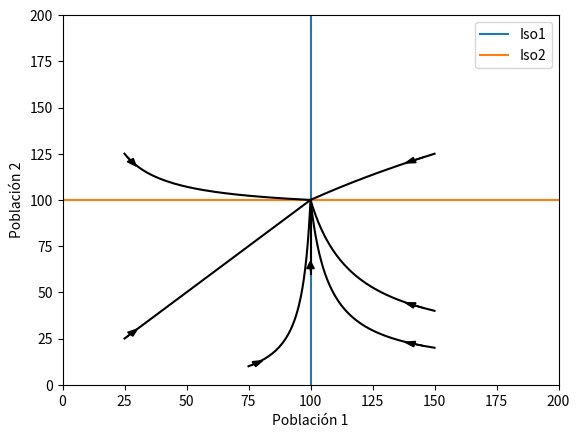

This figure's Python source:
import numpy as np
import matplotlib.pyplot as plt

#puntos fijos
#caso 1: trivial (0,0)
#caso 2: igualacion de las isoclinas
#caso 3: K1 o k2 = 0
#r = la velocidad a la que se acercan los puntos fijos

#Valores iniciales
casos = {
        'Caso 1': [200, 50, 2, 0.5],
        'Caso 2': [100, 100, 2, 0.5],
        'Caso 3': [200, 100, 5, 0.75],
        'Caso 4': [100, 60, 0.2, 0.2],
        'Caso 5': [60, 60, 0, 0.2],
        'Caso 6': [100, 60, 0, -0.2],
        'Caso 7': [100, 100, 0, 0],
        #'Caso X': [K1, K2, a12, a21]        
        }

r1 = 0.6
r2 = 0.6

xlim1 = 200
ylim1 = 120
n = 100
t = np.linspace(0, 250, 100)

# x = np.linspace(0, xlim1, n)
x = np.linspace(0, 400, n)
y = np.linspace(0, ylim1, n)

def runge_kutta(f, n0, caso):
    K1, K2, a12, a21 = casos[caso]
    h = 0.001
    n = 150
    
    t = 0

    y = n0

    N1 = []
    P1 = []

    N1.append(y[0])
    P1.append(y[1])

    for _ in range(n - 1):
        k1 = h * f(y, K1, K2, a12, a21)
        k2 = h * f(y + k1/2, K1, K2, a12, a21)
        k3 = h * f(y + k2/2, K1, K2, a12, a21)
        k4 = h * f(y + k3, K1, K2, a12, a21)
        y = y + (k1 + 2*k2 + 2*k3 + k4)/6
        t = t + h

        N1.append(y[0])
        P1.append(y[1])

    return N1, P1

def f(y, k1, k2, a12, a21):
    return np.array([r1 * y[0] * (k1 - y[0] - a12 * y[1]), r2 * y[1] * (k2 - y[1] - a21 * y[0])])

def caso1():
    K1, K2, a12, a21 = casos['Caso 1']

    # Rectas de las isoclinas
    iso1 = K1 - a12 * y       # ordenada al origen --> K1 / a12       #raiz --> K1
    iso2 = K2 - a21 * x       # ordenada al origen --> K2             #raiz --> K2 / a21

    # Poblaciones en funcion del tiempo
    NP0_1 = np.array([25, 25])
    N1_1, N2_1 = runge_kutta(f, NP0_1, 'Caso 1')

    NP0_2 = np.array([50, 50])
    N1_2, N2_2 = runge_kutta(f, NP0_2, 'Caso 1')

    NP0_3 = np.array([100, 100])
    N1_3, N2_3 = runge_kutta(f, NP0_3, 'Caso 1')

    frac = 100
    
    plt.figure()
    plt.plot(iso1, y, label='Iso1')
    plt.plot(x, iso2, label='Iso2')
    plt.plot(N1_1, N2_1, color='black')

    plt.arrow(N1_1[len(N1_1)//frac], N2_1[len(N2_1)//frac], N1_1[len(N1_1)//frac + 1] - N1_1[len(N1_1)//frac], N2_1[len(N2_1)//frac + 1] - N2_1[len(N2_1)//frac], head_width = 3, head_length = 4, fc = 'black', ec = 'black')

    plt.plot(N1_2, N2_2, color='black')

    plt.arrow(N1_2[len(N1_2)//frac], N2_2[len(N2_2)//frac], N1_2[len(N1_2)//frac + 1] - N1_2[len(N1_2)//frac], N2_2[len(N2_2)//frac + 1] - N2_2[len(N2_2)//frac], head_width = 3, head_length = 4, fc = 'black', ec = 'black')

    plt.plot(N1_3, N2_3, color='black')

    plt.arrow(N1_3[len(N1_3)//frac], N2_3[len(N2_3)//frac], N1_3[len(N1_3)//frac + 1] - N1_3[len(N1_3)//frac], N2_3[len(N2_3)//frac + 1] - N2_3[len(N2_3)//frac], head_width = 3, head_length = 4, fc = 'black', ec = 'black')

    plt.xlim(0, xlim1)
    plt.ylim(0, ylim1)
    plt.xlabel('Población 1')
    plt.ylabel('Población 2')
    plt.show()

def caso2():
    K1, K2, a12, a21 = casos['Caso 2']

    # Rectas de las isoclinas
    iso1 = K1 - a12 * y       # ordenada al origen --> K1 / a12       #raiz --> K1
    iso2 = K2 - a21 * x       # ordenada al origen --> K2             #raiz --> K2 / a21

    # Poblaciones en funcion del tiempo
    NP0_1 = np.array([25, 25])
    N1_1, N2_1 = runge_kutta(f, NP0_1, 'Caso 2')

    NP0_2 = np.array([50, 50])
    N1_2, N2_2 = runge_kutta(f, NP0_2, 'Caso 2')

    NP0_3 = np.array([100, 100])
    N1_3, N2_3 = runge_kutta(f, NP0_3, 'Caso 2')

    frac = 100
    
    plt.figure()
    plt.plot(iso1, y, label='Iso1')
    plt.plot(x, iso2, label='Iso2')
    plt.plot(N1_1, N2_1, color='black')

    plt.arrow(N1_1[len(N1_1)//frac], N2_1[len(N2_1)//frac], N1_1[len(N1_1)//frac + 1] - N1_1[len(N1_1)//frac], N2_1[len(N2_1)//frac + 1] - N2_1[len(N2_1)//frac], head_width = 3, head_length = 4, fc = 'black', ec = 'black')

    plt.plot(N1_2, N2_2, color='black')

    plt.arrow(N1_2[len(N1_2)//frac], N2_2[len(N2_2)//frac], N1_2[len(N1_2)//frac + 1] - N1_2[len(N1_2)//frac], N2_2[len(N2_2)//frac + 1] - N2_2[len(N2_2)//frac], head_width = 3, head_length = 4, fc = 'black', ec = 'black')

    plt.plot(N1_3, N2_3, color='black')

    plt.arrow(N1_3[len(N1_3)//frac], N2_3[len(N2_3)//frac], N1_3[len(N1_3)//frac + 1] - N1_3[len(N1_3)//frac], N2_3[len(N2_3)//frac + 1] - N2_3[len(N2_3)//frac], head_width = 3, head_length = 4, fc = 'black', ec = 'black')

    plt.xlim(0, xlim1)
    plt.ylim(0, ylim1)
    plt.xlabel('Población 1')
    plt.ylabel('Población 2')
    
    plt.show()


def caso3():
    K1, K2, a12, a21 = casos['Caso 3']

    # Rectas de las isoclinas
    iso1 = K1 - a12 * y       # ordenada al origen --> K1 / a12       #raiz --> K1
    iso2 = K2 - a21 * x       # ordenada al origen --> K2             #raiz --> K2 / a21

    # Poblaciones en funcion del tiempo
    NP0_1 = np.array([25, 25])
    N1_1, N2_1 = runge_kutta(f, NP0_1, 'Caso 3')

    NP0_2 = np.array([75, 10])
    N1_2, N2_2 = runge_kutta(f, NP0_2, 'Caso 3')

    NP0_3 = np.array([175, 20])
    N1_3, N2_3 = runge_kutta(f, NP0_3, 'Caso 3')

    NP0_4 = np.array([200 - (1000 / 11), (200 / 11)])
    N1_4, N2_4 = runge_kutta(f, NP0_4, 'Caso 3')

    NP0_5 = np.array([100, 60])
    N1_5, N2_5 = runge_kutta(f, NP0_5, 'Caso 3')

    NP0_6 = np.array([25, 100])
    N1_6, N2_6 = runge_kutta(f, NP0_6, 'Caso 3')

    frac = 100
    
    plt.figure()
    plt.plot(iso1, y, label='Iso1')
    plt.plot(x, iso2, label='Iso2')
    
    plt.plot(N1_1, N2_1, color='black')
    plt.arrow(N1_1[len(N1_1)//frac], N2_1[len(N2_1)//frac], N1_1[len(N1_1)//frac + 1] - N1_1[len(N1_1)//frac], N2_1[len(N2_1)//frac + 1] - N2_1[len(N2_1)//frac], head_width = 3, head_length = 4, fc = 'black', ec = 'black')

    plt.plot(N1_2, N2_2, color='black')
    plt.arrow(N1_2[len(N1_2)//frac], N2_2[len(N2_2)//frac], N1_2[len(N1_2)//frac + 1] - N1_2[len(N1_2)//frac], N2_2[len(N2_2)//frac + 1] - N2_2[len(N2_2)//frac], head_width = 3, head_length = 4, fc = 'black', ec = 'black')

    plt.plot(N1_3, N2_3, color='black')
    plt.arrow(N1_3[len(N1_3)//frac], N2_3[len(N2_3)//frac], N1_3[len(N1_3)//frac + 1] - N1_3[len(N1_3)//frac], N2_3[len(N2_3)//frac + 1] - N2_3[len(N2_3)//frac], head_width = 3, head_length = 4, fc = 'black', ec = 'black')

    plt.plot(N1_4, N2_4, color='black')
    plt.arrow(N1_4[len(N1_4)//frac], N2_4[len(N2_4)//frac], N1_4[len(N1_4)//frac + 1] - N1_4[len(N1_4)//frac], N2_4[len(N2_4)//frac + 1] - N2_4[len(N2_4)//frac], head_width = 3, head_length = 4, fc = 'black', ec = 'black')

    plt.plot(N1_5, N2_5, color='black')
    plt.arrow(N1_5[len(N1_5)//frac], N2_5[len(N2_5)//frac], N1_5[len(N1_5)//frac + 1] - N1_5[len(N1_5)//frac], N2_5[len(N2_5)//frac + 1] - N2_5[len(N2_5)//frac], head_width = 3, head_length = 4, fc = 'black', ec = 'black')

    plt.plot(N1_6, N2_6, color='black')
    plt.arrow(N1_6[len(N1_6)//frac], N2_6[len(N2_6)//frac], N1_6[len(N1_6)//frac + 1] - N1_6[len(N1_6)//frac], N2_6[len(N2_6)//frac + 1] - N2_6[len(N2_6)//frac], head_width = 3, head_length = 4, fc = 'black', ec = 'black')

    plt.xlim(0, xlim1)
    plt.ylim(0, ylim1)
    plt.xlabel('Población 1')
    plt.ylabel('Población 2')
    
    plt.show()
    

def caso4():
    K1, K2, a12, a21 = casos['Caso 4']

    # Rectas de las isoclinas
    iso1 = K1 - a12 * y       # ordenada al origen --> K1 / a12       #raiz --> K1
    iso2 = K2 - a21 * x       # ordenada al origen --> K2             #raiz --> K2 / a21

    # Poblaciones en funcion del tiempo
    NP0_1 = np.array([25, 25])
    N1_1, N2_1 = runge_kutta(f, NP0_1, 'Caso 4')

    NP0_2 = np.array([75, 10])
    N1_2, N2_2 = runge_kutta(f, NP0_2, 'Caso 4')

    NP0_3 = np.array([150, 20])
    N1_3, N2_3 = runge_kutta(f, NP0_3, 'Caso 4')

    NP0_4 = np.array([150, 40])
    N1_4, N2_4 = runge_kutta(f, NP0_4, 'Caso 4')

    NP0_5 = np.array([100, 60])
    N1_5, N2_5 = runge_kutta(f, NP0_5, 'Caso 4')

    NP0_6 = np.array([25, 100])
    N1_6, N2_6 = runge_kutta(f, NP0_6, 'Caso 4')

    frac = 100
    
    plt.figure()
    plt.plot(iso1, y, label='Iso1')
    plt.plot(x, iso2, label='Iso2')
    
    plt.plot(N1_1, N2_1, color='black')
    plt.arrow(N1_1[len(N1_1)//frac], N2_1[len(N2_1)//frac], N1_1[len(N1_1)//frac + 1] - N1_1[len(N1_1)//frac], N2_1[len(N2_1)//frac + 1] - N2_1[len(N2_1)//frac], head_width = 3, head_length = 4, fc = 'black', ec = 'black')

    plt.plot(N1_2, N2_2, color='black')
    plt.arrow(N1_2[len(N1_2)//frac], N2_2[len(N2_2)//frac], N1_2[len(N1_2)//frac + 1] - N1_2[len(N1_2)//frac], N2_2[len(N2_2)//frac + 1] - N2_2[len(N2_2)//frac], head_width = 3, head_length = 4, fc = 'black', ec = 'black')

    plt.plot(N1_3, N2_3, color='black')
    plt.arrow(N1_3[len(N1_3)//frac], N2_3[len(N2_3)//frac], N1_3[len(N1_3)//frac + 1] - N1_3[len(N1_3)//frac], N2_3[len(N2_3)//frac + 1] - N2_3[len(N2_3)//frac], head_width = 3, head_length = 4, fc = 'black', ec = 'black')

    plt.plot(N1_4, N2_4, color='black')
    plt.arrow(N1_4[len(N1_4)//frac], N2_4[len(N2_4)//frac], N1_4[len(N1_4)//frac + 1] - N1_4[len(N1_4)//frac], N2_4[len(N2_4)//frac + 1] - N2_4[len(N2_4)//frac], head_width = 3, head_length = 4, fc = 'black', ec = 'black')

    plt.plot(N1_5, N2_5, color='black')
    plt.arrow(N1_5[len(N1_5)//frac], N2_5[len(N2_5)//frac], N1_5[len(N1_5)//frac + 1] - N1_5[len(N1_5)//frac], N2_5[len(N2_5)//frac + 1] - N2_5[len(N2_5)//frac], head_width = 3, head_length = 4, fc = 'black', ec = 'black')

    plt.plot(N1_6, N2_6, color='black')
    plt.arrow(N1_6[len(N1_6)//frac], N2_6[len(N2_6)//frac], N1_6[len(N1_6)//frac + 1] - N1_6[len(N1_6)//frac], N2_6[len(N2_6)//frac + 1] - N2_6[len(N2_6)//frac], head_width = 3, head_length = 4, fc = 'black', ec = 'black')
    

    plt.xlim(0, xlim1)
    plt.ylim(0, ylim1)
    plt.xlabel('Población 1')
    plt.ylabel('Población 2')
    
    plt.show()

def caso5():
    K1, K2, a12, a21 = casos['Caso 5']

    # Rectas de las isoclinas
    iso1 = K1 - a12 * y       # ordenada al origen --> K1 / a12       #raiz --> K1
    iso2 = K2 - a21 * x       # ordenada al origen --> K2             #raiz --> K2 / a21

    # Poblaciones en funcion del tiempo
    NP0_1 = np.array([25, 25])
    N1_1, N2_1 = runge_kutta(f, NP0_1, 'Caso 5')

    NP0_2 = np.array([75, 10])
    N1_2, N2_2 = runge_kutta(f, NP0_2, 'Caso 5')

    NP0_3 = np.array([150, 20])
    N1_3, N2_3 = runge_kutta(f, NP0_3, 'Caso 5')

    NP0_4 = np.array([150, 40])
    N1_4, N2_4 = runge_kutta(f, NP0_4, 'Caso 5')

    NP0_5 = np.array([100, 60])
    N1_5, N2_5 = runge_kutta(f, NP0_5, 'Caso 5')

    NP0_6 = np.array([25, 100])
    N1_6, N2_6 = runge_kutta(f, NP0_6, 'Caso 5')

    frac = 100
    
    plt.figure()
    plt.plot(iso1, y, label='Iso1')
    plt.plot(x, iso2, label='Iso2')
    
    plt.plot(N1_1, N2_1, color='black')
    plt.arrow(N1_1[len(N1_1)//frac], N2_1[len(N2_1)//frac], N1_1[len(N1_1)//frac + 1] - N1_1[len(N1_1)//frac], N2_1[len(N2_1)//frac + 1] - N2_1[len(N2_1)//frac], head_width = 3, head_length = 4, fc = 'black', ec = 'black')

    plt.plot(N1_2, N2_2, color='black')
    plt.arrow(N1_2[len(N1_2)//frac], N2_2[len(N2_2)//frac], N1_2[len(N1_2)//frac + 1] - N1_2[len(N1_2)//frac], N2_2[len(N2_2)//frac + 1] - N2_2[len(N2_2)//frac], head_width = 3, head_length = 4, fc = 'black', ec = 'black')

    plt.plot(N1_3, N2_3, color='black')
    plt.arrow(N1_3[len(N1_3)//frac], N2_3[len(N2_3)//frac], N1_3[len(N1_3)//frac + 1] - N1_3[len(N1_3)//frac], N2_3[len(N2_3)//frac + 1] - N2_3[len(N2_3)//frac], head_width = 3, head_length = 4, fc = 'black', ec = 'black')

    plt.plot(N1_4, N2_4, color='black')
    plt.arrow(N1_4[len(N1_4)//frac], N2_4[len(N2_4)//frac], N1_4[len(N1_4)//frac + 1] - N1_4[len(N1_4)//frac], N2_4[len(N2_4)//frac + 1] - N2_4[len(N2_4)//frac], head_width = 3, head_length = 4, fc = 'black', ec = 'black')

    plt.plot(N1_5, N2_5, color='black')
    plt.arrow(N1_5[len(N1_5)//frac], N2_5[len(N2_5)//frac], N1_5[len(N1_5)//frac + 1] - N1_5[len(N1_5)//frac], N2_5[len(N2_5)//frac + 1] - N2_5[len(N2_5)//frac], head_width = 3, head_length = 4, fc = 'black', ec = 'black')

    plt.plot(N1_6, N2_6, color='black')
    plt.arrow(N1_6[len(N1_6)//frac], N2_6[len(N2_6)//frac], N1_6[len(N1_6)//frac + 1] - N1_6[len(N1_6)//frac], N2_6[len(N2_6)//frac + 1] - N2_6[len(N2_6)//frac], head_width = 3, head_length = 4, fc = 'black', ec = 'black')

    # plt.xlim(0, xlim1)
    # plt.ylim(0, ylim1)
    plt.xlim(0, 350)
    plt.ylim(0, 120)
    plt.xlabel('Población 1')
    plt.ylabel('Población 2')
    plt.legend()

    plt.show()

def caso6():
    K1, K2, a12, a21 = casos['Caso 6']

    # Rectas de las isoclinas
    iso1 = K1 - a12 * y       # ordenada al origen --> K1 / a12       #raiz --> K1
    iso2 = K2 - a21 * x       # ordenada al origen --> K2             #raiz --> K2 / a21

    # Poblaciones en funcion del tiempo
    NP0_1 = np.array([25, 25])
    N1_1, N2_1 = runge_kutta(f, NP0_1, 'Caso 6')

    NP0_2 = np.array([75, 10])
    N1_2, N2_2 = runge_kutta(f, NP0_2, 'Caso 6')

    NP0_3 = np.array([150, 20])
    N1_3, N2_3 = runge_kutta(f, NP0_3, 'Caso 6')

    NP0_4 = np.array([150, 40])
    N1_4, N2_4 = runge_kutta(f, NP0_4, 'Caso 6')

    NP0_5 = np.array([100, 60])
    N1_5, N2_5 = runge_kutta(f, NP0_5, 'Caso 6')

    NP0_6 = np.array([25, 100])
    N1_6, N2_6 = runge_kutta(f, NP0_6, 'Caso 6')

    NP0_7 = np.array([150, 100])
    N1_7, N2_7 = runge_kutta(f, NP0_7, 'Caso 6')


    frac = 100
    
    plt.figure()
    plt.plot(iso1, y, label='Iso1')
    plt.plot(x, iso2, label='Iso2')
    
    plt.plot(N1_1, N2_1, color='black')
    plt.arrow(N1_1[len(N1_1)//frac], N2_1[len(N2_1)//frac], N1_1[len(N1_1)//frac + 1] - N1_1[len(N1_1)//frac], N2_1[len(N2_1)//frac + 1] - N2_1[len(N2_1)//frac], head_width = 3, head_length = 4, fc = 'black', ec = 'black')

    plt.plot(N1_2, N2_2, color='black')
    plt.arrow(N1_2[len(N1_2)//frac], N2_2[len(N2_2)//frac], N1_2[len(N1_2)//frac + 1] - N1_2[len(N1_2)//frac], N2_2[len(N2_2)//frac + 1] - N2_2[len(N2_2)//frac], head_width = 3, head_length = 4, fc = 'black', ec = 'black')

    plt.plot(N1_3, N2_3, color='black')
    plt.arrow(N1_3[len(N1_3)//frac], N2_3[len(N2_3)//frac], N1_3[len(N1_3)//frac + 1] - N1_3[len(N1_3)//frac], N2_3[len(N2_3)//frac + 1] - N2_3[len(N2_3)//frac], head_width = 3, head_length = 4, fc = 'black', ec = 'black')

    plt.plot(N1_4, N2_4, color='black')
    plt.arrow(N1_4[len(N1_4)//frac], N2_4[len(N2_4)//frac], N1_4[len(N1_4)//frac + 1] - N1_4[len(N1_4)//frac], N2_4[len(N2_4)//frac + 1] - N2_4[len(N2_4)//frac], head_width = 3, head_length = 4, fc = 'black', ec = 'black')

    plt.plot(N1_5, N2_5, color='black')
    plt.arrow(N1_5[len(N1_5)//frac], N2_5[len(N2_5)//frac], N1_5[len(N1_5)//frac + 1] - N1_5[len(N1_5)//frac], N2_5[len(N2_5)//frac + 1] - N2_5[len(N2_5)//frac], head_width = 3, head_length = 4, fc = 'black', ec = 'black')

    plt.plot(N1_6, N2_6, color='black')
    plt.arrow(N1_6[len(N1_6)//frac], N2_6[len(N2_6)//frac], N1_6[len(N1_6)//frac + 1] - N1_6[len(N1_6)//frac], N2_6[len(N2_6)//frac + 1] - N2_6[len(N2_6)//frac], head_width = 3, head_length = 4, fc = 'black', ec = 'black')

    plt.plot(N1_7, N2_7, color='black')
    plt.arrow(N1_7[len(N1_7)//frac], N2_7[len(N2_7)//frac], N1_7[len(N1_7)//frac + 1] - N1_7[len(N1_7)//frac], N2_7[len(N2_7)//frac + 1] - N2_7[len(N2_7)//frac], head_width = 3, head_length = 4, fc = 'black', ec = 'black')


    plt.xlim(0, xlim1)
    plt.ylim(0, ylim1)
    plt.xlabel('Población 1')
    plt.ylabel('Población 2')

    plt.show()

def caso7():
    K1, K2, a12, a21 = casos['Caso 7']
    y = np.linspace(0, 200, 1000)
    # Rectas de las isoclinas
    iso1 = K1 - a12 * y       # ordenada al origen --> K1 / a12       #raiz --> K1
    iso2 = K2 - a21 * x       # ordenada al origen --> K2             #raiz --> K2 / a21

    # Poblaciones en funcion del tiempo
    NP0_1 = np.array([25, 25])
    N1_1, N2_1 = runge_kutta(f, NP0_1, 'Caso 7')

    NP0_2 = np.array([75, 10])
    N1_2, N2_2 = runge_kutta(f, NP0_2, 'Caso 7')

    NP0_3 = np.array([150, 20])
    N1_3, N2_3 = runge_kutta(f, NP0_3, 'Caso 7')

    NP0_4 = np.array([150, 40])
    N1_4, N2_4 = runge_kutta(f, NP0_4, 'Caso 7')

    NP0_5 = np.array([100, 60])
    N1_5, N2_5 = runge_kutta(f, NP0_5, 'Caso 7')

    NP0_6 = np.array([25, 125])
    N1_6, N2_6 = runge_kutta(f, NP0_6, 'Caso 7')

    NP0_7 = np.array([150, 125])
    N1_7, N2_7 = runge_kutta(f, NP0_7, 'Caso 7')

    frac = 100
    
    plt.figure()
    plt.plot(iso1, y, label='Iso1')
    plt.plot(x, iso2, label='Iso2')
    
    plt.plot(N1_1, N2_1, color='black')
    plt.arrow(N1_1[len(N1_1)//frac], N2_1[len(N2_1)//frac], N1_1[len(N1_1)//frac + 1] - N1_1[len(N1_1)//frac], N2_1[len(N2_1)//frac + 1] - N2_1[len(N2_1)//frac], head_width = 3, head_length = 4, fc = 'black', ec = 'black')

    plt.plot(N1_2, N2_2, color='black')
    plt.arrow(N1_2[len(N1_2)//frac], N2_2[len(N2_2)//frac], N1_2[len(N1_2)//frac + 1] - N1_2[len(N1_2)//frac], N2_2[len(N2_2)//frac + 1] - N2_2[len(N2_2)//frac], head_width = 3, head_length = 4, fc = 'black', ec = 'black')

    plt.plot(N1_3, N2_3, color='black')
    plt.arrow(N1_3[len(N1_3)//frac], N2_3[len(N2_3)//frac], N1_3[len(N1_3)//frac + 1] - N1_3[len(N1_3)//frac], N2_3[len(N2_3)//frac + 1] - N2_3[len(N2_3)//frac], head_width = 3, head_length = 4, fc = 'black', ec = 'black')

    plt.plot(N1_4, N2_4, color='black')
    plt.arrow(N1_4[len(N1_4)//frac], N2_4[len(N2_4)//frac], N1_4[len(N1_4)//frac + 1] - N1_4[len(N1_4)//frac], N2_4[len(N2_4)//frac + 1] - N2_4[len(N2_4)//frac], head_width = 3, head_length = 4, fc = 'black', ec = 'black')

    plt.plot(N1_5, N2_5, color='black')
    plt.arrow(N1_5[len(N1_5)//frac], N2_5[len(N2_5)//frac], N1_5[len(N1_5)//frac + 1] - N1_5[len(N1_5)//frac], N2_5[len(N2_5)//frac + 1] - N2_5[len(N2_5)//frac], head_width = 3, head_length = 4, fc = 'black', ec = 'black')

    plt.plot(N1_6, N2_6, color='black')
    plt.arrow(N1_6[len(N1_6)//frac], N2_6[len(N2_6)//frac], N1_6[len(N1_6)//frac + 1] - N1_6[len(N1_6)//frac], N2_6[len(N2_6)//frac + 1] - N2_6[len(N2_6)//frac], head_width = 3, head_length = 4, fc = 'black', ec = 'black')

    plt.plot(N1_7, N2_7, color='black')
    plt.arrow(N1_7[len(N1_7)//frac], N2_7[len(N2_7)//frac], N1_7[len(N1_7)//frac + 1] - N1_7[len(N1_7)//frac], N2_7[len(N2_7)//frac + 1] - N2_7[len(N2_7)//frac], head_width = 3, head_length = 4, fc = 'black', ec = 'black')

    plt.xlim(0, xlim1)
    plt.ylim(0, 200)
    plt.xlabel('Población 1')
    plt.ylabel('Población 2')
    plt.legend()

    plt.show()




# caso1()
# caso2()
# caso3()
# caso4()
# caso5()
# caso6()
caso7()
